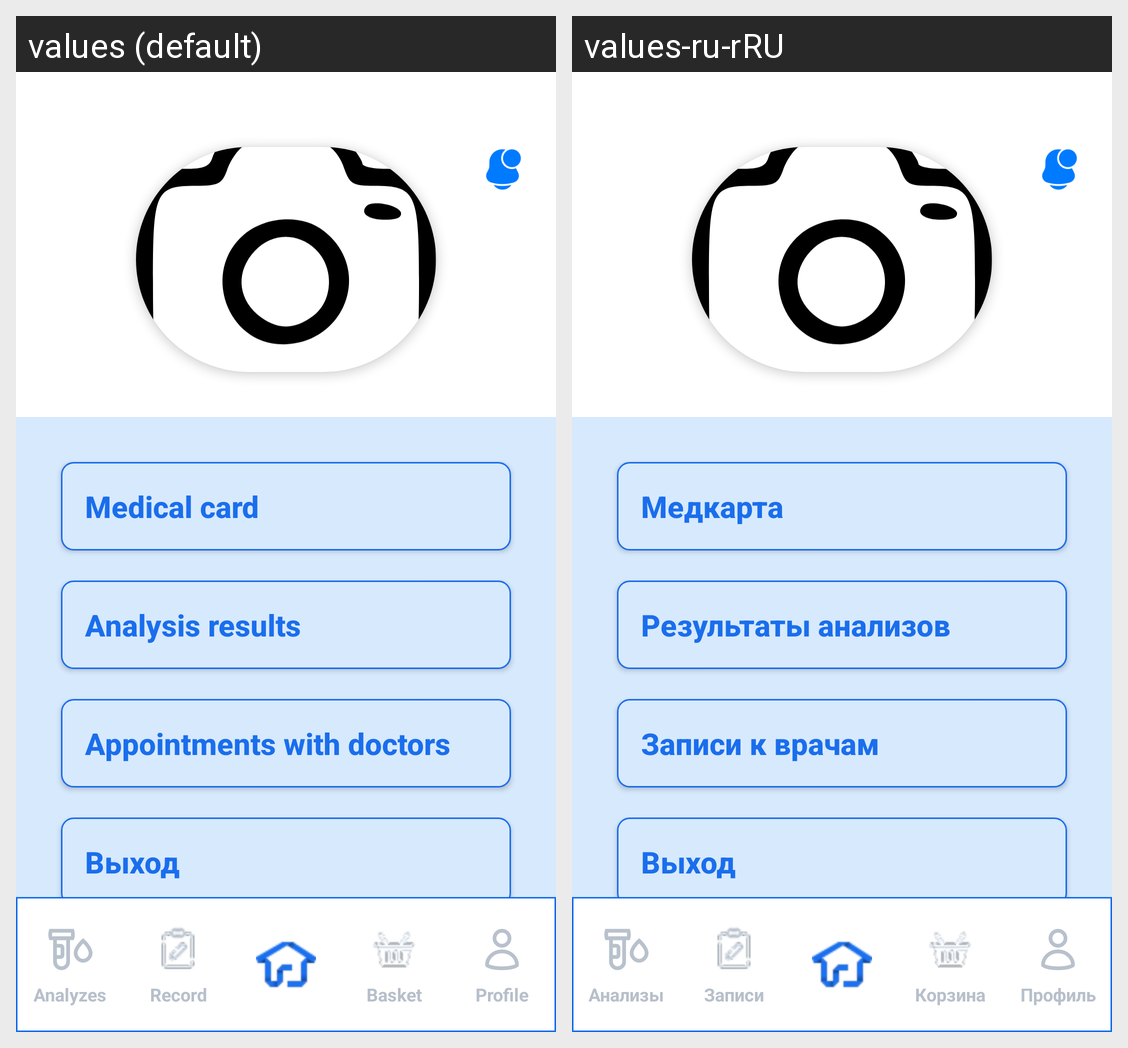

Locale-by-locale string values for the Android screen shown in this grid:
Android screen res/layout/activity_profile.xml rendered under 2 locales, left to right: values (default), values-ru-rRU. Device: Nexus 5 (rendered at 1080×1920; each locale shown at half size, 540×960, under a caption strip naming it); theme Theme.SmartLab.
Strings drawn on this screen, with the default value and each locale's value (text and hints the layout hard-codes, and strings that could not be matched under every locale, appear in the picture but are not listed):

text_profile_medical_card
  values: Medical card
  values-ru-rRU: Медкарта

text_profile_analysis_results
  values: Analysis results
  values-ru-rRU: Результаты анализов

text_profile_make_an_appointment
  values: Appointments with doctors
  values-ru-rRU: Записи к врачам

analyzes
  values: Analyzes
  values-ru-rRU: Анализы

record
  values: Record
  values-ru-rRU: Записи

basket
  values: Basket
  values-ru-rRU: Корзина

profile
  values: Profile
  values-ru-rRU: Профиль
